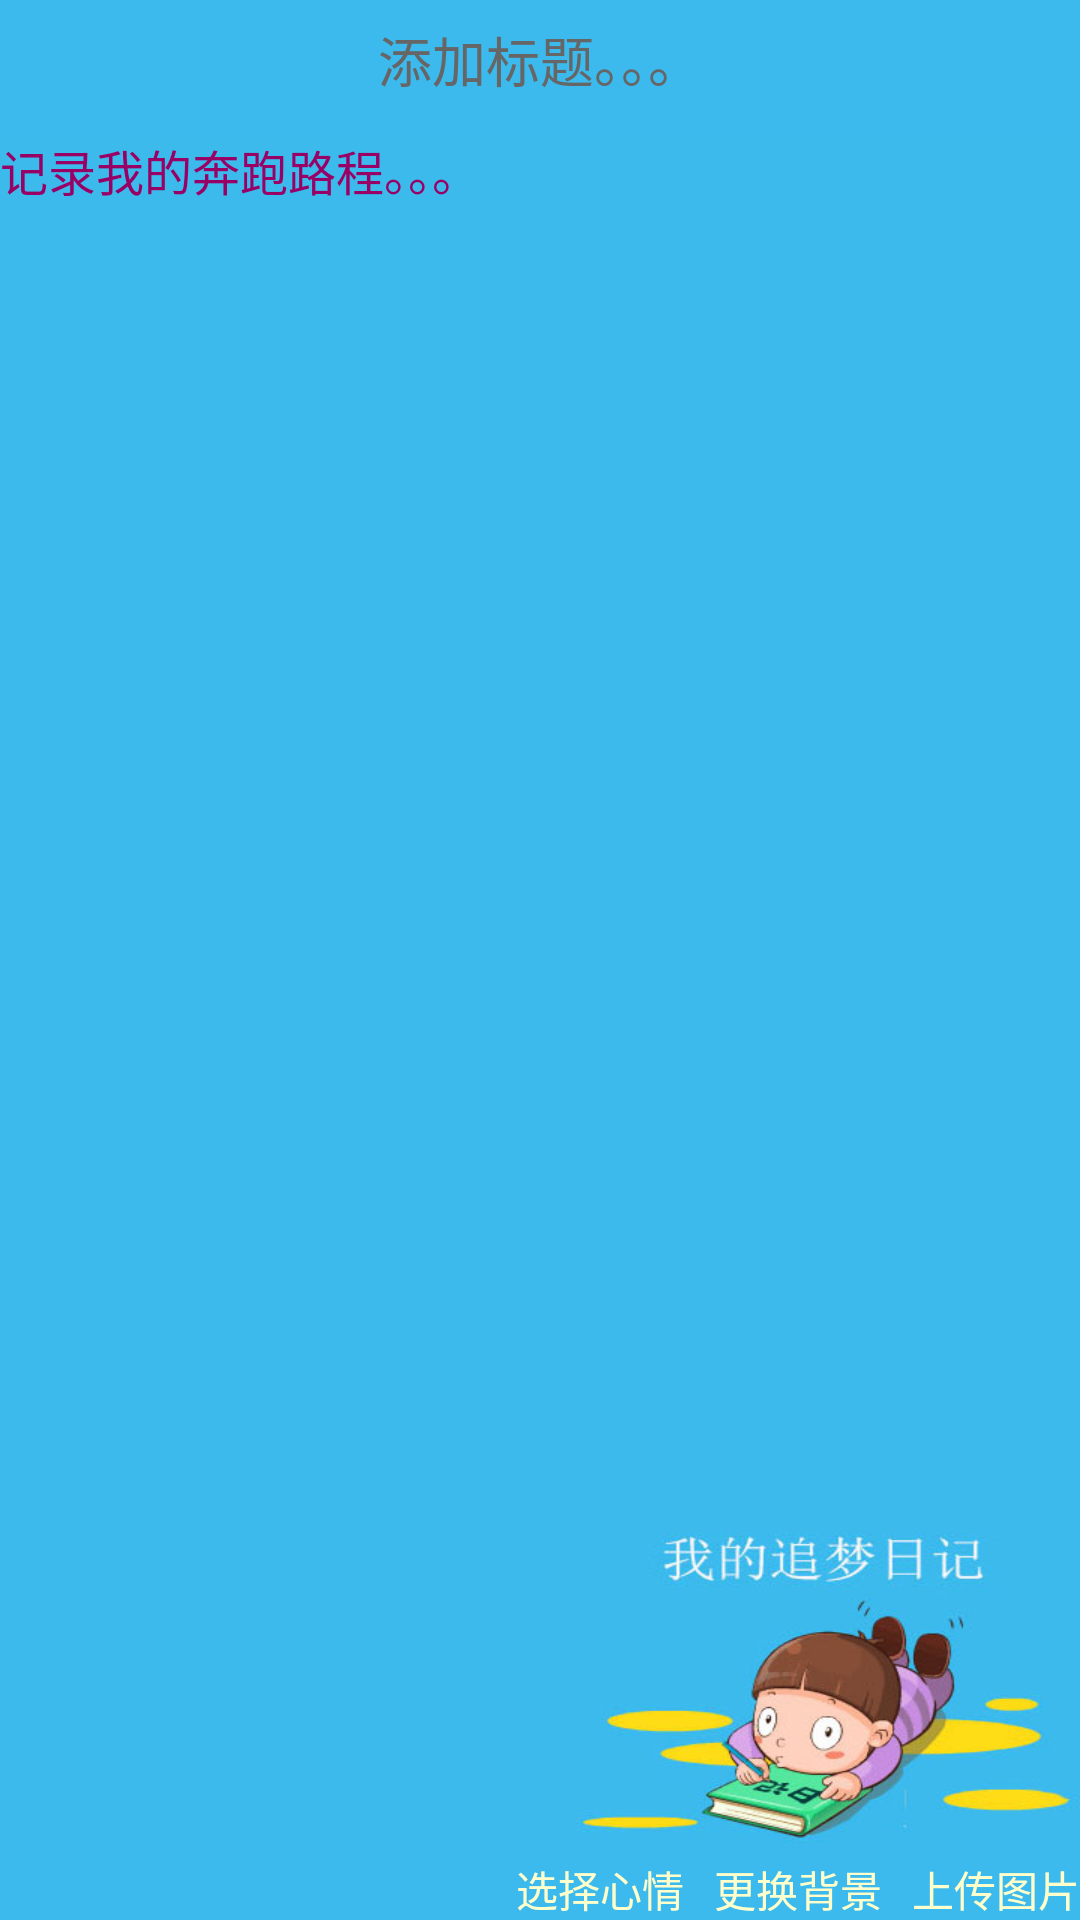

Here is an Android app screen rendered from its layout file. Give the layout XML and the strings, colors and styles it references.
<!-- AndroidManifest.xml: application theme Theme.Base.AppCompat.Light -->
<!-- res/layout/activity_writenote.xml -->
<?xml version="1.0" encoding="utf-8"?>




<RelativeLayout xmlns:android="http://schemas.android.com/apk/res/android"
    xmlns:tools="http://schemas.android.com/tools"
    android:layout_width="match_parent"
    android:layout_height="match_parent"
    android:background="#3cbaed"    
    >
 
     <EditText 
        android:id="@+id/bt_notewrite_title"
        android:background="@drawable/notewrite_background_bt"
        android:layout_width="match_parent"
        android:layout_height="40dp"
        android:textColor="#666666"
        android:textSize="18sp"
        android:gravity="center"
        android:layout_alignParentTop="true" 
    	android:hint="添加标题。。。"    
        />  

 <EditText 
        android:id="@+id/et_notewrite_note"
        android:background="@drawable/notebg"
        android:layout_width="match_parent"
        android:layout_height="match_parent"        
        android:gravity="top"
        android:textSize="16sp"
        android:textColor="#990066"
        android:layout_below="@+id/bt_notewrite_title"
        android:layout_above="@+id/bt_notewrite_ulphoto"
        android:layout_marginTop="5dp"
    	android:hint="记录我的奔跑路程。。。"
     />

    <Button 
        android:id="@+id/bt_notewrite_ulphoto"
        android:background="@drawable/notewrite_background_bt"
        android:layout_width="wrap_content"
        android:layout_height="wrap_content"
        android:layout_marginLeft="10dp"
        android:textSize="14sp"
        android:textColor="#ffffcc"
        android:text="上传图片"
        android:layout_alignParentRight="true"
        android:layout_alignParentBottom="true"        
    	android:layout_marginTop="5dp"
        />
     
  <Button 
        android:id="@+id/bt_notewrite_background"
        android:background="@drawable/notewrite_background_bt"
        android:layout_width="wrap_content"
        android:layout_height="wrap_content"
        android:layout_marginLeft="10dp"
        android:textSize="14sp"
        android:textColor="#ffffcc"
        android:text="更换背景"
        android:layout_toLeftOf="@+id/bt_notewrite_ulphoto"
        android:layout_alignParentBottom="true"        
    	android:layout_marginTop="5dp"
        />
      
     <Button 
        android:id="@+id/bt_notewrite_mood"
        android:background="@drawable/notewrite_background_bt"
        android:layout_width="wrap_content"
        android:layout_height="wrap_content"
        android:layout_marginLeft="10dp"
        android:textSize="14sp"
        android:textColor="#ffffcc"
        android:text="选择心情"
        android:layout_toLeftOf="@+id/bt_notewrite_background"
        android:layout_alignParentBottom="true"        
    	android:layout_marginTop="5dp"
        />

</RelativeLayout>





<!-- resources referenced by this layout -->
<resources>
  <!-- drawable notebg: jpg bitmap (drawable-xhdpi, 32238 bytes) -->
</resources>
